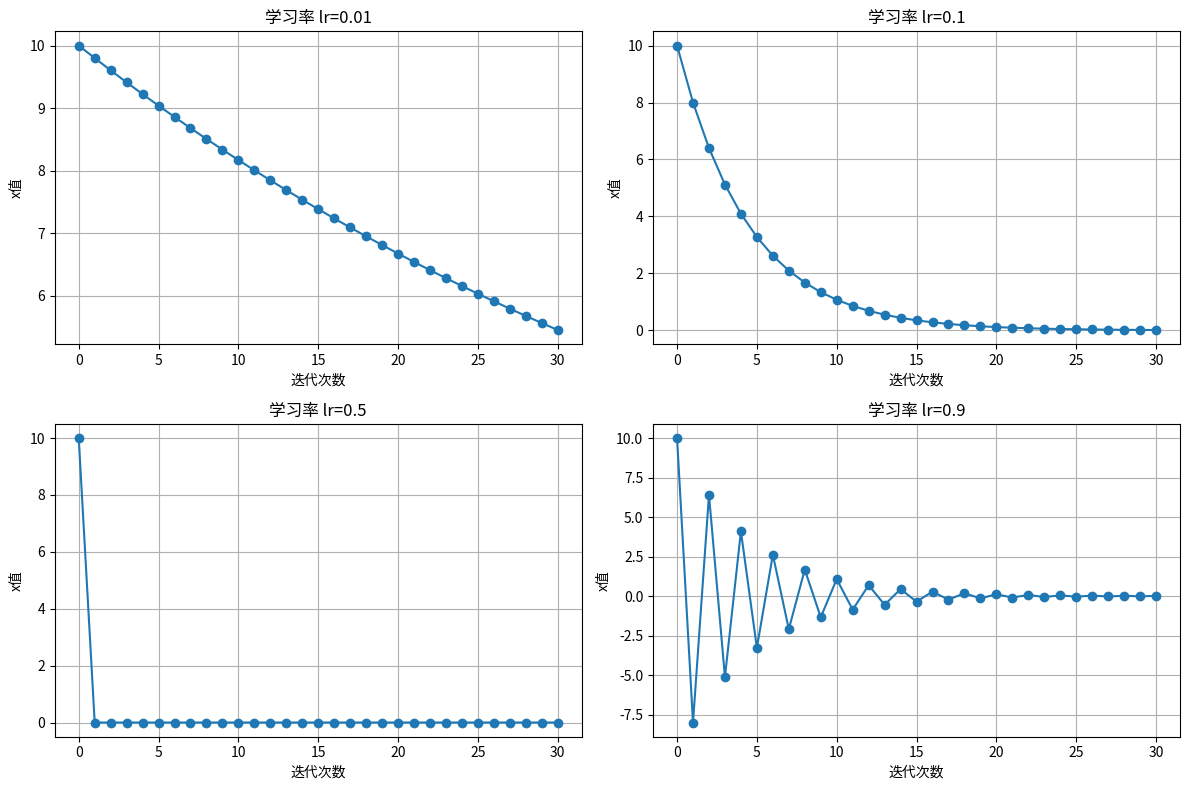
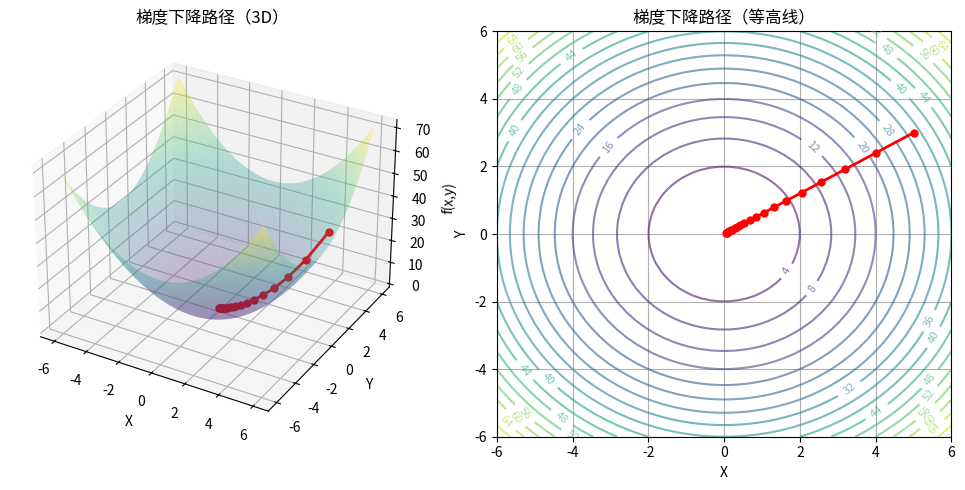
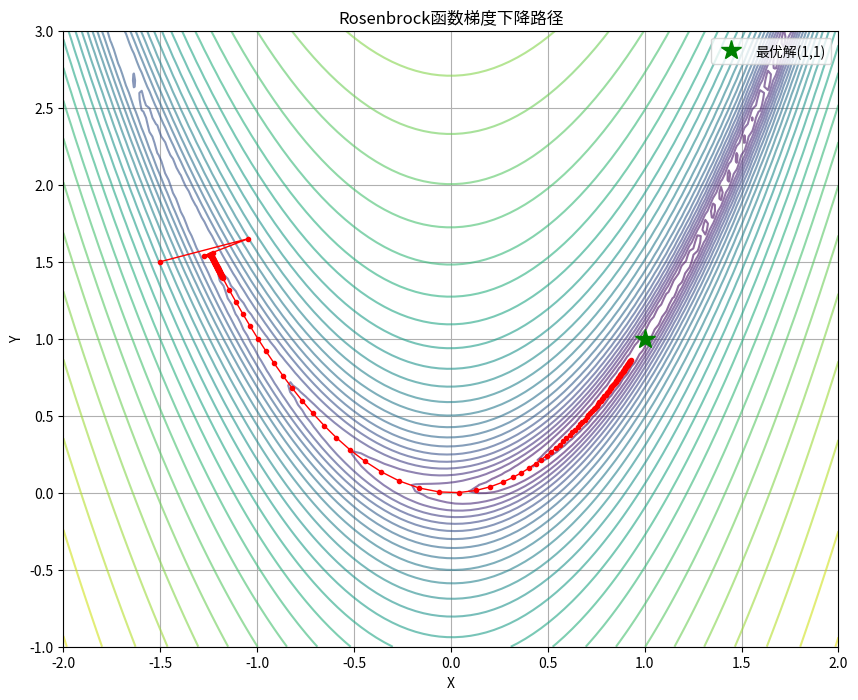

Generate these figures, in order, with matplotlib:
#!/usr/bin/env python3

import numpy as np
import matplotlib.pyplot as plt

def basic_gradient_descent():
    """基础梯度下降示例：求解 f(x)=x^2 的最小值"""
    print("=== 基础梯度下降 ===")
    x = 10      # 初始位置
    lr = 0.1    # 学习率
    history = []

    for i in range(20):
        grad = 2*x  # f'(x) = 2x
        x = x - lr*grad
        history.append(x)
        print(f"迭代{i}: x={x:.4f}, f(x)={x**2:.4f}")

    return history

def learning_rate_comparison():
    """比较不同学习率的效果"""
    print("\n=== 学习率对比 ===")
    learning_rates = [0.01, 0.1, 0.5, 0.9]

    plt.figure(figsize=(12, 8))

    for idx, lr in enumerate(learning_rates):
        x = 10
        history = [x]

        for i in range(30):
            grad = 2*x
            x = x - lr*grad
            history.append(x)

        plt.subplot(2, 2, idx+1)
        plt.plot(history, 'o-')
        plt.title(f'学习率 lr={lr}')
        plt.xlabel('迭代次数')
        plt.ylabel('x值')
        plt.grid(True)

        print(f"lr={lr}: 最终x={x:.6f}, f(x)={x**2:.6f}")

    plt.tight_layout()
    plt.show()

def gradient_descent_2d():
    """二维梯度下降：求解 f(x,y) = x^2 + y^2 的最小值"""
    print("\n=== 二维梯度下降 ===")
    x, y = 5, 3  # 初始位置
    lr = 0.1

    path_x, path_y = [x], [y]

    for i in range(20):
        grad_x = 2*x  # ∂f/∂x = 2x
        grad_y = 2*y  # ∂f/∂y = 2y

        x = x - lr*grad_x
        y = y - lr*grad_y

        path_x.append(x)
        path_y.append(y)

        if i < 5 or i >= 15:  # 只打印前5次和后5次
            print(f"迭代{i}: x={x:.4f}, y={y:.4f}, f(x,y)={x**2+y**2:.4f}")

    # 可视化
    fig = plt.figure(figsize=(10, 5))

    # 3D曲面图
    ax1 = fig.add_subplot(121, projection='3d')
    X = np.linspace(-6, 6, 50)
    Y = np.linspace(-6, 6, 50)
    X_grid, Y_grid = np.meshgrid(X, Y)
    Z = X_grid**2 + Y_grid**2

    ax1.plot_surface(X_grid, Y_grid, Z, alpha=0.3, cmap='viridis')
    ax1.plot(path_x, path_y, [x**2 + y**2 for x, y in zip(path_x, path_y)],
             'ro-', markersize=5, linewidth=2)
    ax1.set_xlabel('X')
    ax1.set_ylabel('Y')
    ax1.set_zlabel('f(x,y)')
    ax1.set_title('梯度下降路径（3D）')

    # 等高线图
    ax2 = fig.add_subplot(122)
    contour = ax2.contour(X_grid, Y_grid, Z, levels=20, alpha=0.6)
    ax2.clabel(contour, inline=True, fontsize=8)
    ax2.plot(path_x, path_y, 'ro-', markersize=5, linewidth=2)
    ax2.set_xlabel('X')
    ax2.set_ylabel('Y')
    ax2.set_title('梯度下降路径（等高线）')
    ax2.grid(True)

    plt.tight_layout()
    plt.show()

def adaptive_learning_rate():
    """自适应学习率示例"""
    print("\n=== 自适应学习率 ===")
    x = 10
    lr = 0.5  # 初始学习率
    decay = 0.95  # 衰减率

    for i in range(30):
        grad = 2*x
        x = x - lr*grad
        lr = lr * decay  # 学习率衰减

        if i < 5 or i >= 25:
            print(f"迭代{i}: x={x:.6f}, f(x)={x**2:.6f}, lr={lr:.4f}")

def momentum_gradient_descent():
    """带动量的梯度下降"""
    print("\n=== 带动量的梯度下降 ===")
    x = 10
    lr = 0.1
    momentum = 0.9
    velocity = 0

    for i in range(20):
        grad = 2*x
        velocity = momentum * velocity - lr * grad  # 动量更新
        x = x + velocity

        if i < 5 or i >= 15:
            print(f"迭代{i}: x={x:.4f}, f(x)={x**2:.4f}, velocity={velocity:.4f}")

def rosenbrock_function():
    """Rosenbrock函数优化（非凸函数）"""
    print("\n=== Rosenbrock函数优化 ===")
    print("f(x,y) = (1-x)^2 + 100(y-x^2)^2")

    x, y = -1.5, 1.5  # 初始位置
    lr = 0.001

    path_x, path_y = [x], [y]

    for i in range(5000):
        # Rosenbrock函数的梯度
        grad_x = -2*(1-x) - 400*x*(y-x**2)
        grad_y = 200*(y-x**2)

        x = x - lr*grad_x
        y = y - lr*grad_y

        if i % 1000 == 0:
            f_val = (1-x)**2 + 100*(y-x**2)**2
            print(f"迭代{i}: x={x:.4f}, y={y:.4f}, f(x,y)={f_val:.4f}")

        if i < 100 or i % 50 == 0:  # 记录路径用于可视化
            path_x.append(x)
            path_y.append(y)

    # 最终结果
    f_val = (1-x)**2 + 100*(y-x**2)**2
    print(f"最终: x={x:.4f}, y={y:.4f}, f(x,y)={f_val:.6f}")
    print(f"理论最优解: x=1, y=1, f(x,y)=0")

    # 可视化
    X = np.linspace(-2, 2, 100)
    Y = np.linspace(-1, 3, 100)
    X_grid, Y_grid = np.meshgrid(X, Y)
    Z = (1-X_grid)**2 + 100*(Y_grid-X_grid**2)**2

    plt.figure(figsize=(10, 8))
    plt.contour(X_grid, Y_grid, np.log(Z+1), levels=30, alpha=0.6)
    plt.plot(path_x, path_y, 'ro-', markersize=3, linewidth=1)
    plt.plot(1, 1, 'g*', markersize=15, label='最优解(1,1)')
    plt.xlabel('X')
    plt.ylabel('Y')
    plt.title('Rosenbrock函数梯度下降路径')
    plt.legend()
    plt.grid(True)
    plt.show()

def main():
    # 基础梯度下降
    basic_gradient_descent()

    # 学习率对比
    learning_rate_comparison()

    # 二维梯度下降
    gradient_descent_2d()

    # 自适应学习率
    adaptive_learning_rate()

    # 带动量的梯度下降
    momentum_gradient_descent()

    # 复杂函数优化
    rosenbrock_function()

if __name__ == "__main__":
    main()